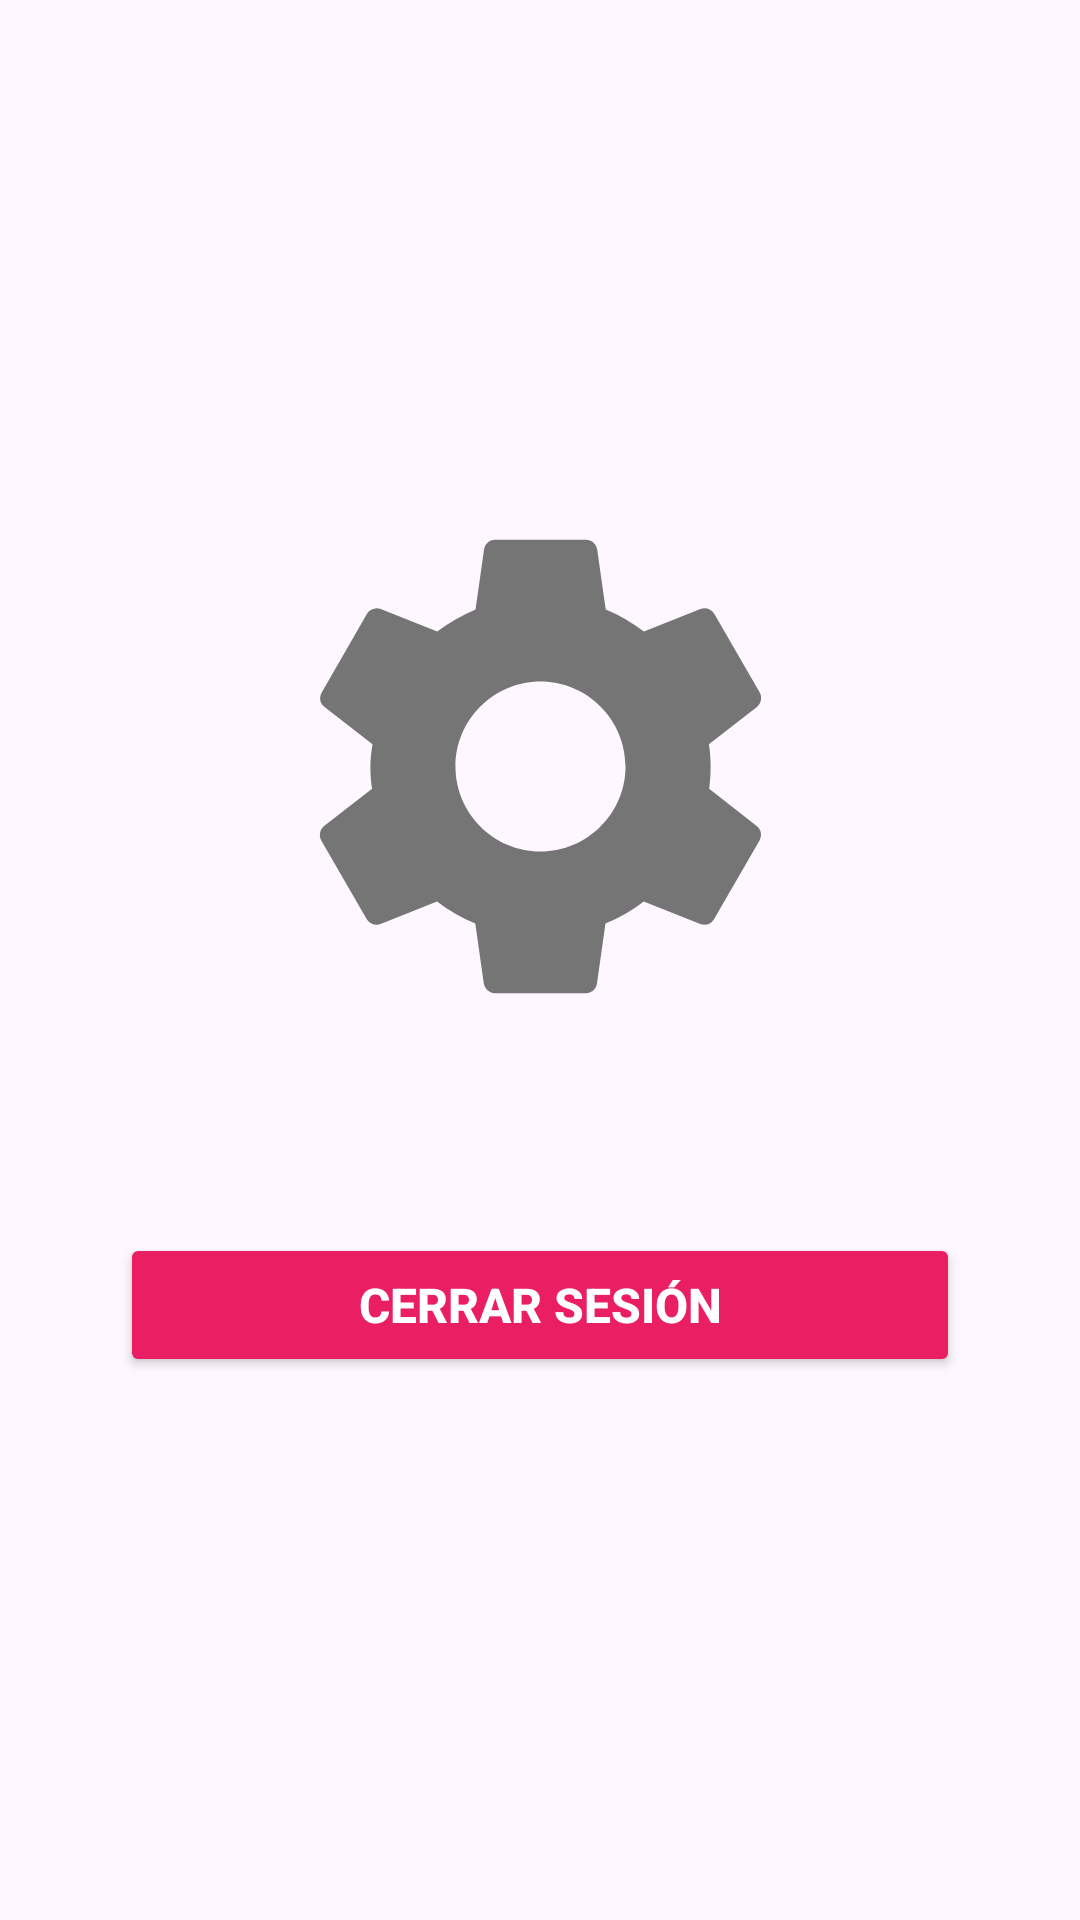

Reconstruct the res/layout file that produces this screen, plus the resources it refers to.
<!-- AndroidManifest.xml: application theme Theme.Healtymind -->
<!-- res/layout/activity_settings.xml -->
<?xml version="1.0" encoding="utf-8"?>
<androidx.constraintlayout.widget.ConstraintLayout xmlns:android="http://schemas.android.com/apk/res/android"
    xmlns:app="http://schemas.android.com/apk/res-auto"
    xmlns:tools="http://schemas.android.com/tools"
    android:id="@+id/main"
    android:layout_width="match_parent"
    android:layout_height="match_parent"
    tools:context=".SettingsActivity">

    <ImageView
        android:id="@+id/imageView6"
        android:layout_width="189dp"
        android:layout_height="211dp"
        android:layout_marginTop="150dp"
        app:layout_constraintEnd_toEndOf="parent"
        app:layout_constraintStart_toStartOf="parent"
        app:layout_constraintTop_toTopOf="parent"
        app:srcCompat="@drawable/ic_settings" />

    <Button
        android:id="@+id/Cerrasecion"
        android:layout_width="0dp"
        android:layout_height="wrap_content"
        android:layout_marginStart="40dp"
        android:layout_marginTop="50dp"
        android:layout_marginEnd="40dp"
        android:backgroundTint="#E91E63"
        android:text="Cerrar Sesión"
        android:textColor="#FFFFFF"
        android:textSize="16sp"
        android:textStyle="bold"
        app:layout_constraintEnd_toEndOf="parent"
        app:layout_constraintStart_toStartOf="parent"
        app:layout_constraintTop_toBottomOf="@+id/imageView6" />

</androidx.constraintlayout.widget.ConstraintLayout>
<!-- resources referenced by this layout -->
<resources>
  <!-- drawable ic_settings (drawable) -->
  <vector xmlns:android="http://schemas.android.com/apk/res/android"
      android:width="24dp"
      android:height="24dp"
      android:viewportWidth="24"
      android:viewportHeight="24">
      <path
          android:fillColor="#757575"
          android:pathData="M19.14,12.94c0.04,-0.3 0.06,-0.61 0.06,-0.94 0,-0.32 -0.02,-0.64 -0.07,-0.94l2.03,-1.58c0.18,-0.14 0.23,-0.41 0.12,-0.61l-1.92,-3.32c-0.12,-0.22 -0.37,-0.29 -0.59,-0.22l-2.39,0.96c-0.5,-0.38 -1.03,-0.7 -1.62,-0.94L14.4,2.81c-0.04,-0.24 -0.24,-0.41 -0.48,-0.41h-3.84c-0.24,0 -0.43,0.17 -0.47,0.41L9.25,5.35C8.66,5.59 8.12,5.92 7.63,6.29L5.24,5.33c-0.22,-0.08 -0.47,0 -0.59,0.22L2.74,8.87C2.62,9.08 2.66,9.34 2.86,9.48l2.03,1.58C4.84,11.36 4.8,11.69 4.8,12s0.02,0.64 0.07,0.94l-2.03,1.58c-0.18,0.14 -0.23,0.41 -0.12,0.61l1.92,3.32c0.12,0.22 0.37,0.29 0.59,0.22l2.39,-0.96c0.5,0.38 1.03,0.7 1.62,0.94l0.36,2.54c0.05,0.24 0.24,0.41 0.48,0.41h3.84c0.24,0 0.44,-0.17 0.47,-0.41l0.36,-2.54c0.59,-0.24 1.13,-0.56 1.62,-0.94l2.39,0.96c0.22,0.08 0.47,0 0.59,-0.22l1.92,-3.32c0.12,-0.22 0.07,-0.47 -0.12,-0.61L19.14,12.94zM12,15.6c-1.98,0 -3.6,-1.62 -3.6,-3.6s1.62,-3.6 3.6,-3.6s3.6,1.62 3.6,3.6S13.98,15.6 12,15.6z"/>
  </vector>
  <style name="Theme.Healtymind" parent="Base.Theme.Healtymind" />
  <style name="Base.Theme.Healtymind" parent="Theme.Material3.DayNight.NoActionBar">
      </style>
</resources>
